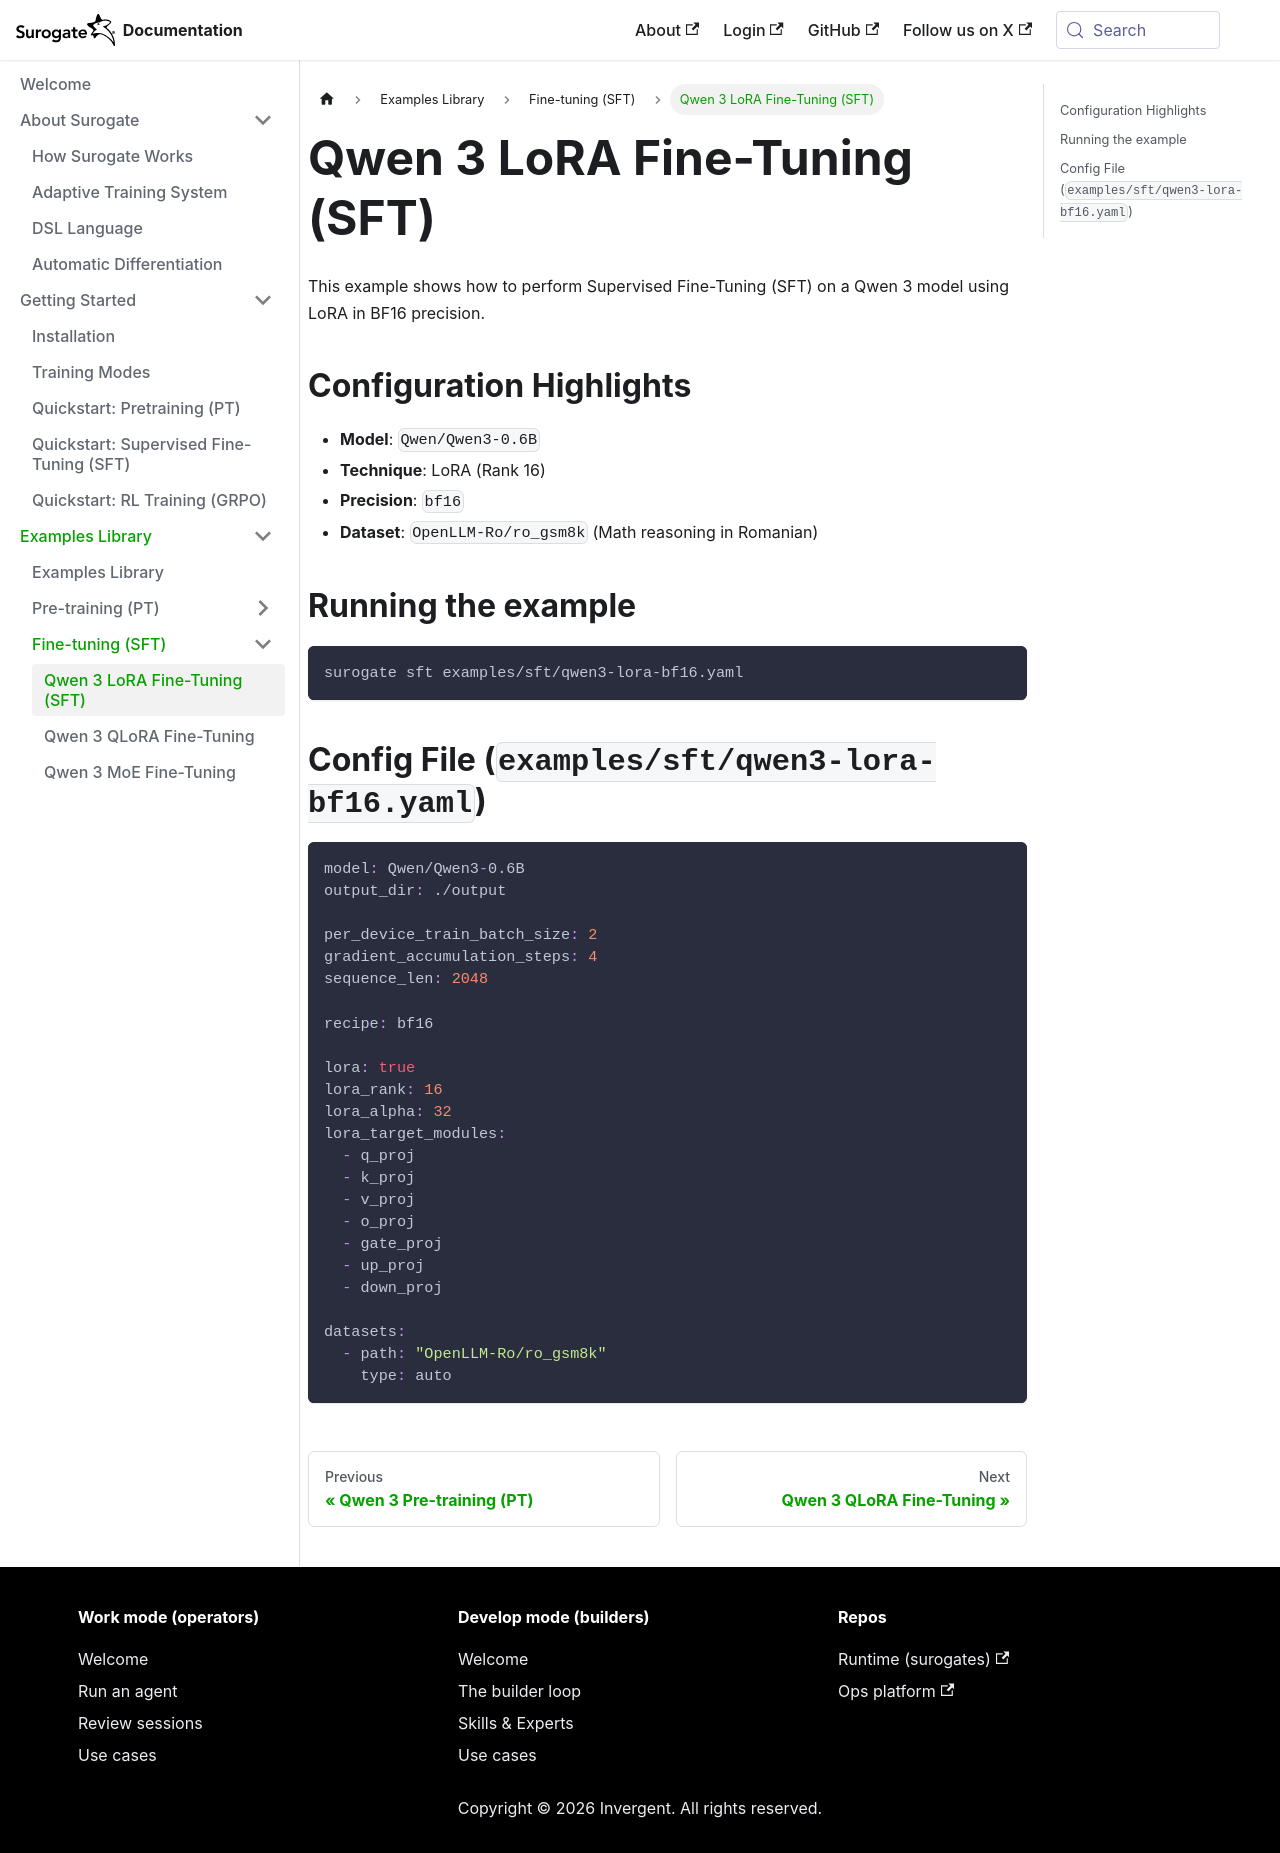

repository: invergent-ai/surogate-docs · page: examples/sft/qwen3-lora.html · generator: docusaurus

# Qwen 3 LoRA Fine-Tuning (SFT)

This example shows how to perform Supervised Fine-Tuning (SFT) on a Qwen 3 model using LoRA in BF16 precision.

## Configuration Highlights

- **Model**: `Qwen/Qwen3-0.6B`
- **Technique**: LoRA (Rank 16)
- **Precision**: `bf16`
- **Dataset**: `OpenLLM-Ro/ro_gsm8k` (Math reasoning in Romanian)

## Running the example

```bash
surogate sft examples/sft/qwen3-lora-bf16.yaml
```

## Config File (`examples/sft/qwen3-lora-bf16.yaml`)

```yaml
model: Qwen/Qwen3-0.6B
output_dir: ./output

per_device_train_batch_size: 2
gradient_accumulation_steps: 4
sequence_len: 2048

recipe: bf16

lora: true
lora_rank: 16
lora_alpha: 32
lora_target_modules:
  - q_proj
  - k_proj
  - v_proj
  - o_proj
  - gate_proj
  - up_proj
  - down_proj

datasets:
  - path: "OpenLLM-Ro/ro_gsm8k"
    type: auto
```
